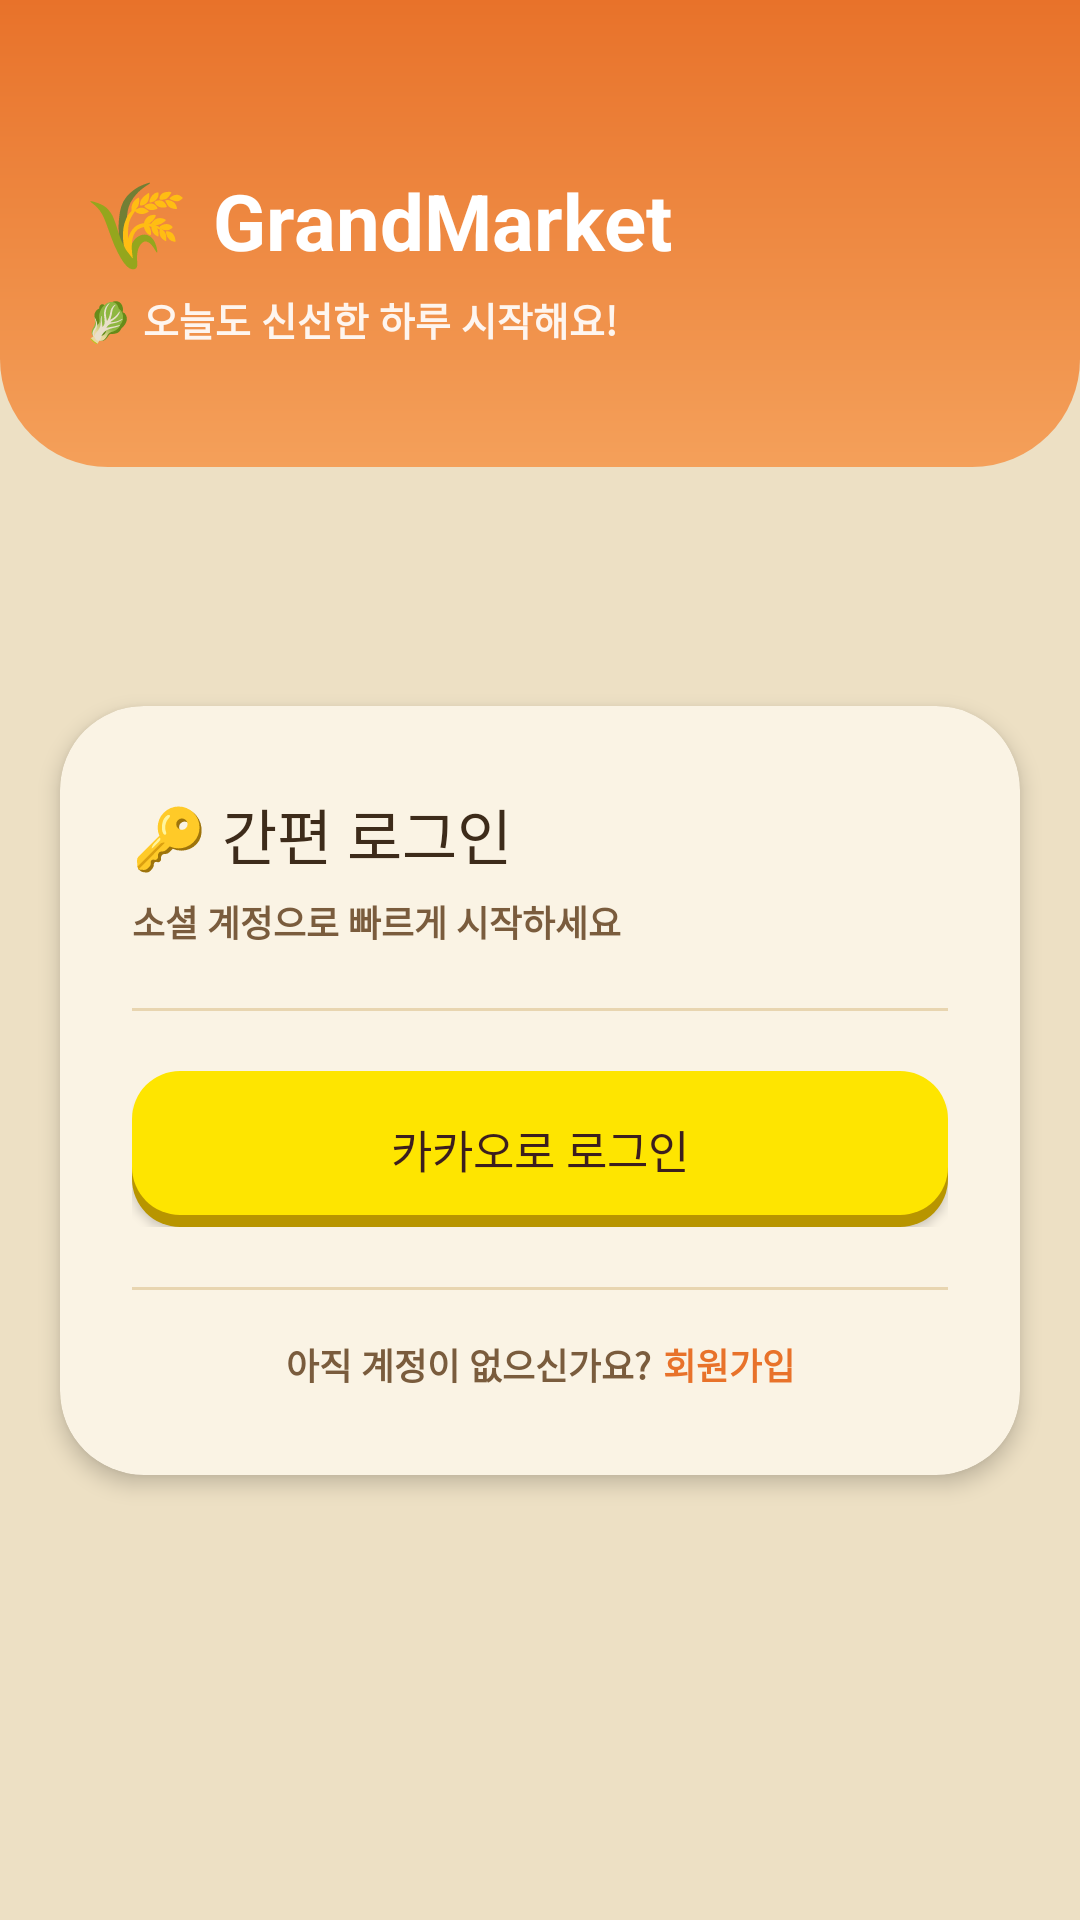

Android layout source for this screen:
<!-- AndroidManifest.xml: application theme Theme.Grandmarket_android -->
<!-- res/layout/activity_login.xml -->
<?xml version="1.0" encoding="utf-8"?>
<androidx.constraintlayout.widget.ConstraintLayout
    xmlns:android="http://schemas.android.com/apk/res/android"
    xmlns:app="http://schemas.android.com/apk/res-auto"
    xmlns:tools="http://schemas.android.com/tools"
    android:layout_width="match_parent"
    android:layout_height="match_parent"
    android:background="@drawable/login_bg_grid">

    
    
    
    <androidx.constraintlayout.widget.ConstraintLayout
        android:id="@+id/headerCard"
        android:layout_width="0dp"
        android:layout_height="wrap_content"
        app:cardBackgroundColor="@color/orange_main"
        app:cardCornerRadius="0dp"
        app:cardElevation="8dp"
        app:layout_constraintEnd_toEndOf="parent"
        app:layout_constraintStart_toStartOf="parent"
        app:layout_constraintTop_toTopOf="parent">

        <androidx.constraintlayout.widget.ConstraintLayout
            android:layout_width="match_parent"
            android:layout_height="wrap_content"
            android:background="@drawable/login_header_orange"
            android:paddingStart="28dp"
            android:paddingTop="56dp"
            android:paddingEnd="28dp"
            android:paddingBottom="40dp"
            tools:ignore="MissingConstraints">

            <TextView
                android:id="@+id/tvLogoEmoji"
                android:layout_width="wrap_content"
                android:layout_height="wrap_content"
                android:text="🌾"
                android:textSize="28sp"
                app:layout_constraintBottom_toBottomOf="@id/tvAppName"
                app:layout_constraintStart_toStartOf="parent"
                app:layout_constraintTop_toTopOf="@id/tvAppName" />

            <TextView
                android:id="@+id/tvAppName"
                android:layout_width="wrap_content"
                android:layout_height="wrap_content"
                android:layout_marginStart="8dp"
                android:text="GrandMarket"
                android:textColor="@color/white"
                android:textSize="26sp"
                android:textStyle="bold"
                app:layout_constraintStart_toEndOf="@id/tvLogoEmoji"
                app:layout_constraintTop_toTopOf="parent" />

            <TextView
                android:id="@+id/tvHeaderSub"
                android:layout_width="wrap_content"
                android:layout_height="wrap_content"
                android:layout_marginTop="6dp"
                android:text="🥬 오늘도 신선한 하루 시작해요!"
                android:textColor="#E8FFFFFF"
                android:textSize="13sp"
                android:textStyle="bold"
                app:layout_constraintStart_toStartOf="parent"
                app:layout_constraintTop_toBottomOf="@id/tvAppName" />

        </androidx.constraintlayout.widget.ConstraintLayout>
    </androidx.constraintlayout.widget.ConstraintLayout>

    
    
    
    <androidx.cardview.widget.CardView
        android:id="@+id/loginCard"
        android:layout_width="0dp"
        android:layout_height="wrap_content"
        android:layout_marginStart="20dp"
        android:layout_marginEnd="20dp"
        app:cardBackgroundColor="@color/beige_card"
        app:cardCornerRadius="28dp"
        app:cardElevation="4dp"
        app:layout_constraintBottom_toBottomOf="parent"
        app:layout_constraintEnd_toEndOf="parent"
        app:layout_constraintStart_toStartOf="parent"
        app:layout_constraintTop_toBottomOf="@id/headerCard"
        app:layout_constraintVertical_bias="0.35">

        <androidx.constraintlayout.widget.ConstraintLayout
            android:layout_width="match_parent"
            android:layout_height="wrap_content"
            android:paddingStart="24dp"
            android:paddingTop="28dp"
            android:paddingEnd="24dp"
            android:paddingBottom="28dp">

            
            <TextView
                android:id="@+id/tvCardTitle"
                android:layout_width="wrap_content"
                android:layout_height="wrap_content"
                android:text="🔑 간편 로그인"
                android:textColor="@color/text_dark"
                android:textSize="20sp"
                app:layout_constraintStart_toStartOf="parent"
                app:layout_constraintTop_toTopOf="parent" />

            
            <TextView
                android:id="@+id/tvCardDesc"
                android:layout_width="0dp"
                android:layout_height="wrap_content"
                android:layout_marginTop="6dp"
                android:text="소셜 계정으로 빠르게 시작하세요"
                android:textColor="@color/text_mid"
                android:textSize="12sp"
                android:textStyle="bold"
                app:layout_constraintEnd_toEndOf="parent"
                app:layout_constraintStart_toStartOf="parent"
                app:layout_constraintTop_toBottomOf="@id/tvCardTitle" />

            <View
                android:id="@+id/dividerTop"
                android:layout_width="0dp"
                android:layout_height="1dp"
                android:layout_marginTop="20dp"
                android:background="@color/divider_color"
                app:layout_constraintEnd_toEndOf="parent"
                app:layout_constraintStart_toStartOf="parent"
                app:layout_constraintTop_toBottomOf="@id/tvCardDesc" />

            
            
            
            
            <LinearLayout
                android:id="@+id/layoutSocialButtons"
                android:layout_width="0dp"
                android:layout_height="wrap_content"
                android:layout_marginTop="20dp"
                android:orientation="vertical"
                app:layout_constraintEnd_toEndOf="parent"
                app:layout_constraintStart_toStartOf="parent"
                app:layout_constraintTop_toBottomOf="@id/dividerTop">

                

                
                <androidx.appcompat.widget.AppCompatButton
                    android:id="@+id/btnKakaoLogin"
                    android:layout_width="match_parent"
                    android:layout_height="52dp"
                    android:background="@drawable/login_bg_btn_kakao"
                    android:text="카카오로 로그인"
                    android:textColor="#3C1E1E"
                    android:textSize="15sp" />

            </LinearLayout>

            
            <View
                android:id="@+id/dividerBottom"
                android:layout_width="0dp"
                android:layout_height="1dp"
                android:layout_marginTop="20dp"
                android:background="@color/divider_color"
                app:layout_constraintEnd_toEndOf="parent"
                app:layout_constraintStart_toStartOf="parent"
                app:layout_constraintTop_toBottomOf="@id/layoutSocialButtons" />

            
            <TextView
                android:id="@+id/tvSignupGuide"
                android:layout_width="wrap_content"
                android:layout_height="wrap_content"
                android:layout_marginTop="16dp"
                android:text="아직 계정이 없으신가요?"
                android:textColor="@color/text_mid"
                android:textSize="12sp"
                android:textStyle="bold"
                app:layout_constraintBottom_toBottomOf="parent"
                app:layout_constraintEnd_toStartOf="@id/tvSignup"
                app:layout_constraintHorizontal_chainStyle="packed"
                app:layout_constraintStart_toStartOf="parent"
                app:layout_constraintTop_toBottomOf="@id/dividerBottom" />

            <TextView
                android:id="@+id/tvSignup"
                android:layout_width="wrap_content"
                android:layout_height="wrap_content"
                android:layout_marginStart="4dp"
                android:layout_marginTop="16dp"
                android:text="회원가입"
                android:textColor="@color/orange_main"
                android:textSize="12sp"
                android:textStyle="bold"
                app:layout_constraintBottom_toBottomOf="parent"
                app:layout_constraintEnd_toEndOf="parent"
                app:layout_constraintStart_toEndOf="@id/tvSignupGuide"
                app:layout_constraintTop_toBottomOf="@id/dividerBottom" />

        </androidx.constraintlayout.widget.ConstraintLayout>
    </androidx.cardview.widget.CardView>

</androidx.constraintlayout.widget.ConstraintLayout>
<!-- resources referenced by this layout -->
<resources>
  <color name="beige_card">#FAF3E4</color>
  <color name="divider_color">#E8D5B0</color>
  <color name="orange_main">#E8722A</color>
  <color name="text_dark">#3D2B1A</color>
  <color name="text_mid">#7A5C3D</color>
  <color name="white">#FFFFFFFF</color>
  <!-- drawable login_bg_btn_kakao (drawable) -->
  <?xml version="1.0" encoding="utf-8"?>
  <selector xmlns:android="http://schemas.android.com/apk/res/android">
  
      <item android:state_pressed="true">
          <shape>
              <solid android:color="#E0B800" />
              <corners android:radius="16dp" />
          </shape>
      </item>
  
      <item>
          <layer-list>
              
              <item android:top="4dp">
                  <shape>
                      <solid android:color="#B89500" />
                      <corners android:radius="16dp" />
                  </shape>
              </item>
              
              <item android:bottom="4dp">
                  <shape>
                      <solid android:color="#FEE500" />
                      <corners android:radius="16dp" />
                  </shape>
              </item>
          </layer-list>
      </item>
  
  </selector>
  <!-- drawable login_bg_grid (drawable) -->
  <?xml version="1.0" encoding="utf-8"?>
  <layer-list xmlns:android="http://schemas.android.com/apk/res/android">
      <item>
          <color android:color="@color/beige_color" />
      </item>
  </layer-list>
  <!-- drawable login_header_orange (drawable) -->
  <?xml version="1.0" encoding="utf-8"?>
  <shape xmlns:android="http://schemas.android.com/apk/res/android">
      <gradient
          android:angle="160"
          android:endColor="@color/orange_light"
          android:startColor="@color/orange_main"
          android:type="linear" />
      <corners
          android:bottomLeftRadius="36dp"
          android:bottomRightRadius="36dp" />
  </shape>
  <style name="Theme.Grandmarket_android" parent="Base.Theme.Grandmarket_android" />
  <color name="beige_color">#EDE0C4</color>
  <color name="orange_light">#F4A05A</color>
  <style name="Base.Theme.Grandmarket_android" parent="Theme.Material3.DayNight.NoActionBar">
          
          
      </style>
</resources>
